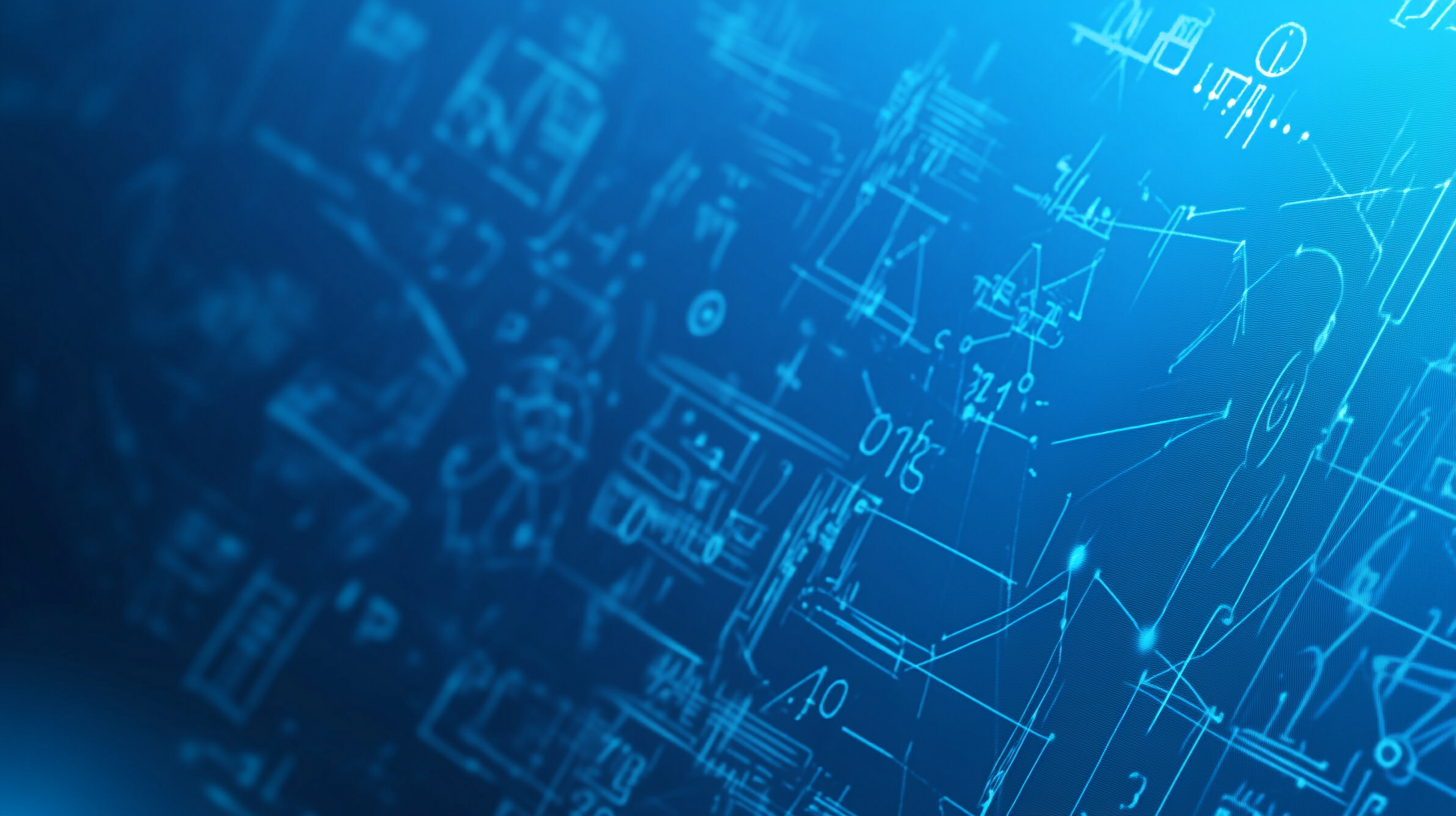
Generation parameters embedded in this image by Midjourney (PNG 'Description' text chunk):
blue background for a education startup with artificial intelligence for math --ar 16:9 --v 6.1 Job ID: 21e24e15-d32c-4d38-bde8-82f441702fbf